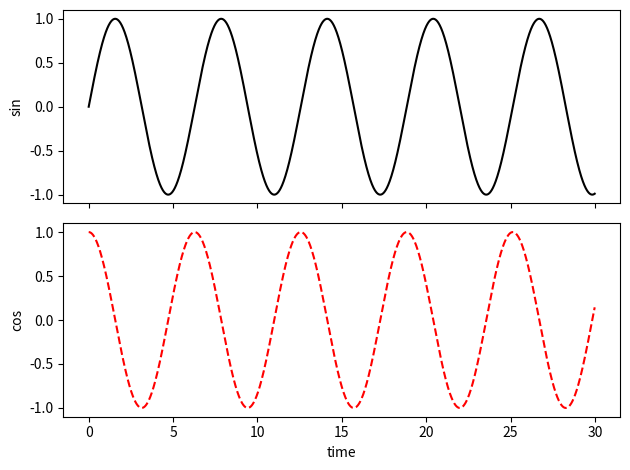

The script that saved this image:
import matplotlib.pyplot as plt
import numpy as np


dt = 0.01
t = np.arange(0, 30, dt)


fig, (ax1, ax2) = plt.subplots(2, 1, sharex=True)

ax1.plot(t, np.sin(t), "-k")
ax2.plot(t, np.cos(t), "--r")

ax2.set_xlabel("time")
ax1.set_ylabel("sin")
ax2.set_ylabel("cos")

fig.tight_layout()
plt.show()
